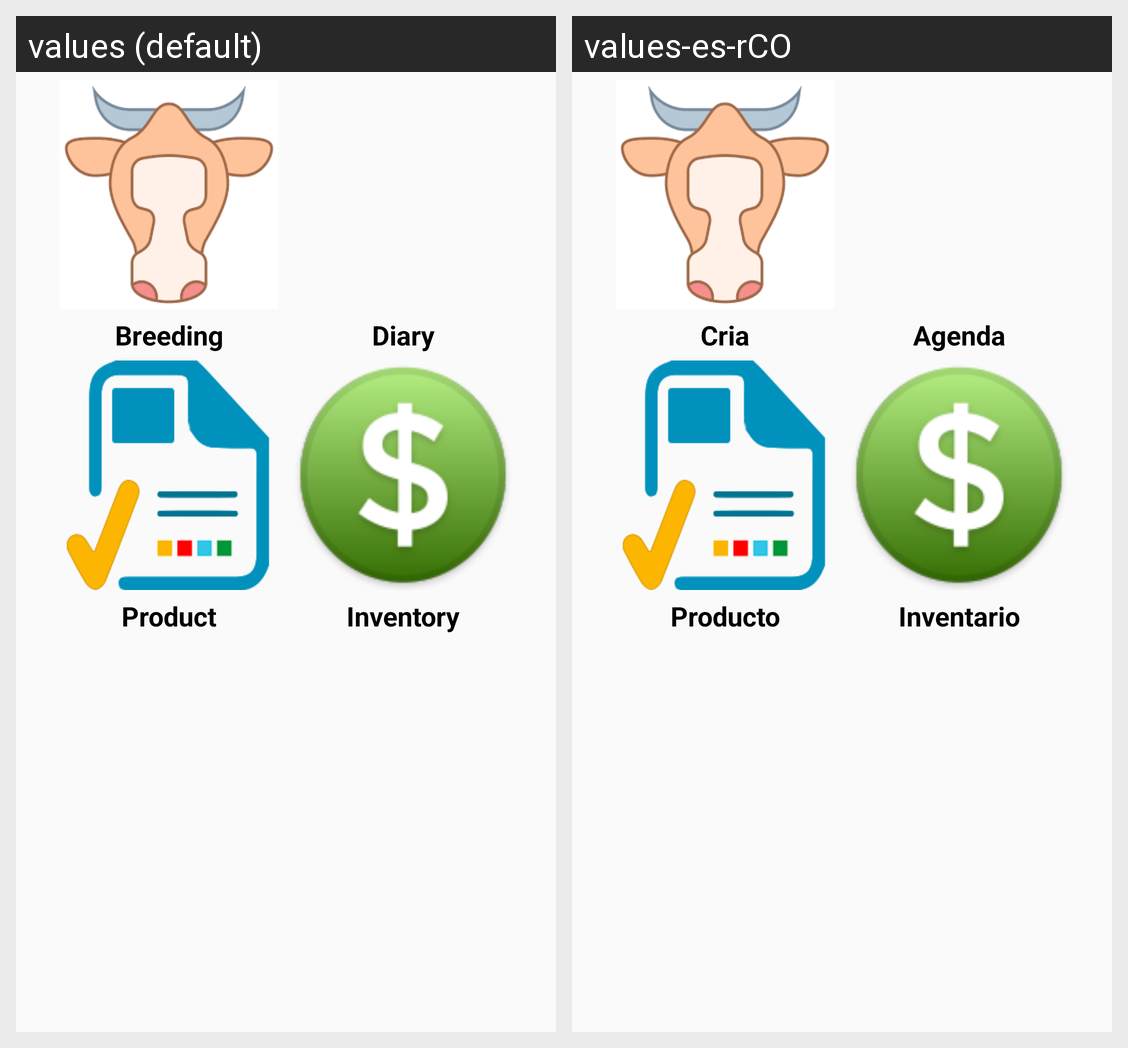

The Android screen above is rendered under two locales of the same app. Produce the string resources it draws, with the default and per-locale values.
Android screen res/layout/fragment_menu.xml rendered under 2 locales, left to right: values (default), values-es-rCO. Device: Nexus 5 (rendered at 1080×1920; each locale shown at half size, 540×960, under a caption strip naming it); theme AppTheme.
Strings drawn on this screen, with the default value and each locale's value (text and hints the layout hard-codes, and strings that could not be matched under every locale, appear in the picture but are not listed):

s_breeding
  values: Breeding
  values-es-rCO: Cria

s_diary
  values: Diary
  values-es-rCO: Agenda

s_product
  values: Product
  values-es-rCO: Producto

s_inventory
  values: Inventory
  values-es-rCO: Inventario
